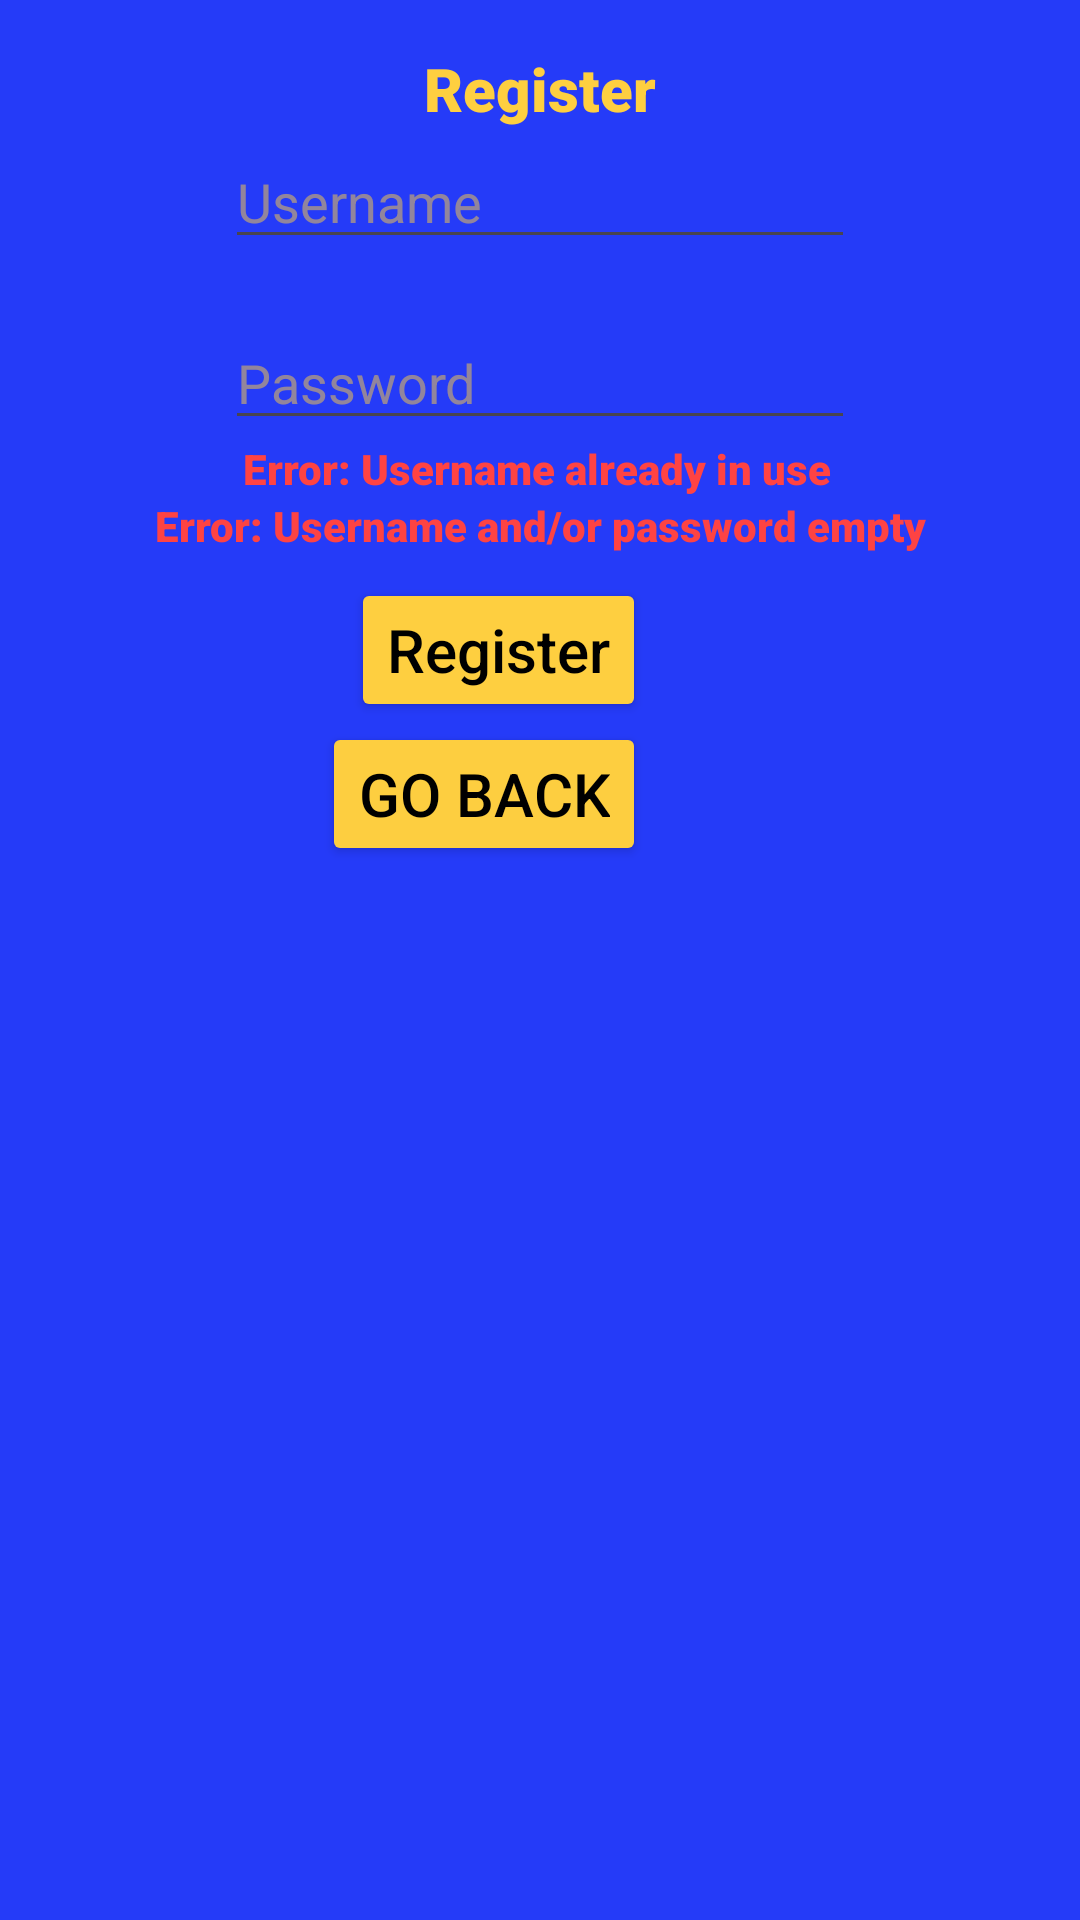

Here is an Android app screen rendered from its layout file. Give the layout XML and the strings, colors and styles it references.
<!-- AndroidManifest.xml: application theme Theme.Cecil_FinalProject -->
<!-- res/layout/activity_register.xml -->
<?xml version="1.0" encoding="utf-8"?>
<androidx.constraintlayout.widget.ConstraintLayout xmlns:android="http://schemas.android.com/apk/res/android"
    xmlns:app="http://schemas.android.com/apk/res-auto"
    xmlns:tools="http://schemas.android.com/tools"
    android:id="@+id/main"
    android:layout_width="match_parent"
    android:layout_height="match_parent"
    android:background="#253BF8"
    tools:context=".RegisterActivity">

    <TextView
        android:id="@+id/textView"
        android:layout_width="wrap_content"
        android:layout_height="wrap_content"
        android:layout_marginTop="16dp"
        android:fontFamily="sans-serif-black"
        android:text="Register"
        android:textColor="#FECF40"
        android:textSize="20sp"
        app:layout_constraintEnd_toEndOf="parent"
        app:layout_constraintStart_toStartOf="parent"
        app:layout_constraintTop_toTopOf="parent" />

    <EditText
        android:id="@+id/etVRegister_username"
        android:layout_width="wrap_content"
        android:layout_height="wrap_content"
        android:layout_marginTop="2dp"
        android:ems="10"
        android:hint="Username"
        android:inputType="text"
        android:maxLength="50"
        android:textColor="#000000"
        android:textColorHint="#80FFD040"
        app:layout_constraintEnd_toEndOf="parent"
        app:layout_constraintStart_toStartOf="parent"
        app:layout_constraintTop_toBottomOf="@+id/textView" />

    <EditText
        android:id="@+id/etVRegister_password"
        android:layout_width="wrap_content"
        android:layout_height="wrap_content"
        android:layout_marginTop="19dp"
        android:ems="10"
        android:hint="Password"
        android:inputType="text"
        android:maxLength="50"
        android:textColor="#000000"
        android:textColorHint="#80FFD040"
        app:layout_constraintStart_toStartOf="@+id/etVRegister_username"
        app:layout_constraintTop_toBottomOf="@+id/etVRegister_username" />

    <TextView
        android:id="@+id/txtVRegister_error"
        android:layout_width="wrap_content"
        android:layout_height="wrap_content"
        android:layout_marginStart="6dp"
        android:fontFamily="sans-serif-black"
        android:text="Error: Username already in use"
        android:textColor="#FF4343"
        app:layout_constraintStart_toStartOf="@+id/etVRegister_password"
        app:layout_constraintTop_toBottomOf="@+id/etVRegister_password" />

    <Button
        android:id="@+id/btnVRegister_register"
        android:layout_width="wrap_content"
        android:layout_height="wrap_content"
        android:layout_marginStart="36dp"
        android:layout_marginTop="8dp"
        android:backgroundTint="#FECF40"
        android:text="Register"
        android:textAllCaps="false"
        android:textColor="#000000"
        android:textSize="20sp"
        app:layout_constraintStart_toStartOf="@+id/txtVRegister_error"
        app:layout_constraintTop_toBottomOf="@+id/txtVRegister_errorEmpty" />

    <Button
        android:id="@+id/btnVRegister_back"
        android:layout_width="wrap_content"
        android:layout_height="wrap_content"
        android:backgroundTint="#FDCE40"
        android:text="Go Back"
        android:textColor="#000000"
        android:textSize="20sp"
        app:layout_constraintEnd_toEndOf="@+id/btnVRegister_register"
        app:layout_constraintTop_toBottomOf="@+id/btnVRegister_register" />

    <TextView
        android:id="@+id/txtVRegister_errorEmpty"
        android:layout_width="wrap_content"
        android:layout_height="wrap_content"
        android:fontFamily="sans-serif-black"
        android:text="Error: Username and/or password empty"
        android:textColor="#FE4343"
        app:layout_constraintEnd_toEndOf="parent"
        app:layout_constraintStart_toStartOf="parent"
        app:layout_constraintTop_toBottomOf="@+id/txtVRegister_error" />
</androidx.constraintlayout.widget.ConstraintLayout>
<!-- resources referenced by this layout -->
<resources>
  <style name="Theme.Cecil_FinalProject" parent="Base.Theme.Cecil_FinalProject" />
  <style name="Base.Theme.Cecil_FinalProject" parent="Theme.Material3.DayNight.NoActionBar">
          
          
      </style>
</resources>
